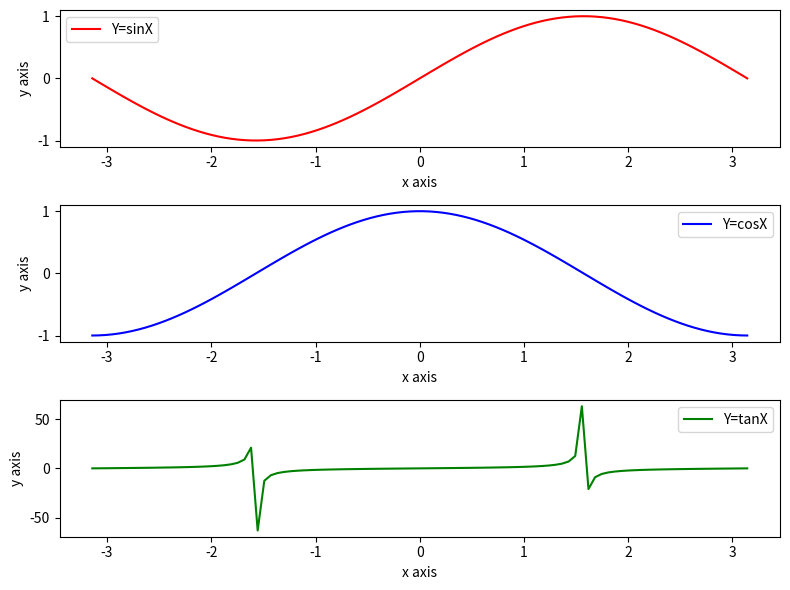

Python code for this plot:
import numpy as np
import matplotlib.pyplot as plt

x = np.linspace(-np.pi,np.pi,100)
y1 = np.sin(x)
y2 = np.cos(x)
y3 = np.tan(x)

fig,ax = plt.subplots(3,1,figsize=(8,6))

ax[0].plot(x, y1, label="Y=sinX", color="red")
ax[1].plot(x, y2, label="Y=cosX", color="blue")
ax[2].plot(x, y3, label="Y=tanX", color="green")

for i in range(3):
    ax[i].legend()
    ax[i].set_xlabel("x axis")
    ax[i].set_ylabel("y axis")

plt.tight_layout()
plt.show()

